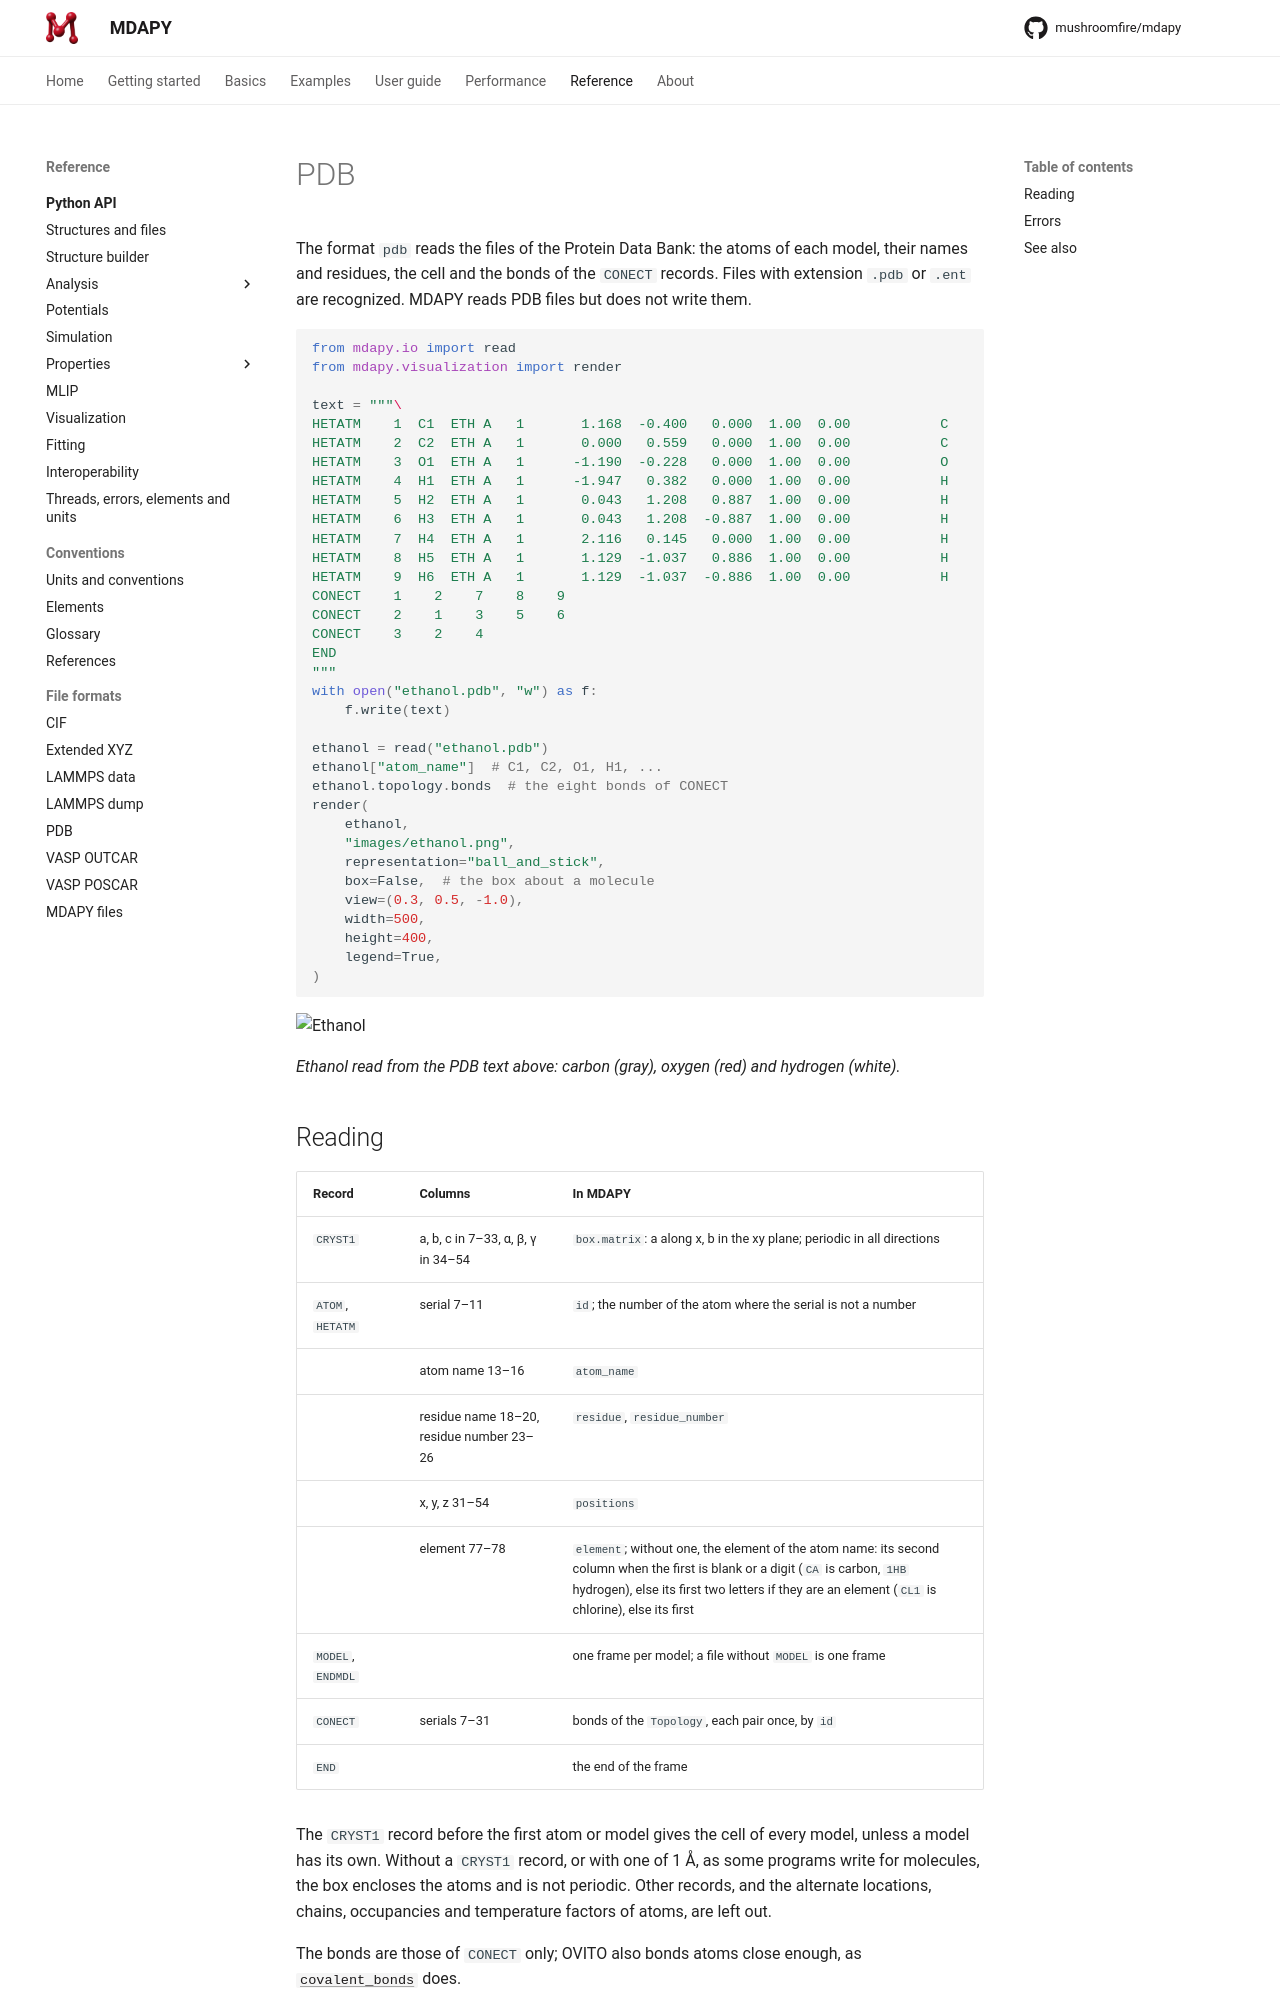

repository: mushroomfire/mdapy · page: dev/reference/formats/pdb/index.html · generator: mkdocs

# PDB

The format `pdb` reads the files of the Protein Data Bank: the atoms of each
model, their names and residues, the cell and the bonds of the `CONECT`
records. Files with extension `.pdb` or `.ent` are recognized. MDAPY reads
PDB files but does not write them.

```python
from mdapy.io import read
from mdapy.visualization import render

text = """\
HETATM    1  C1  ETH A   1       1.168  -0.400   0.000  1.00  0.00           C
HETATM    2  C2  ETH A   1       0.000   0.559   0.000  1.00  0.00           C
HETATM    3  O1  ETH A   1      -1.190  -0.228   0.000  1.00  0.00           O
HETATM    4  H1  ETH A   1      -1.947   0.382   0.000  1.00  0.00           H
HETATM    5  H2  ETH A   1       0.043   1.208   0.887  1.00  0.00           H
HETATM    6  H3  ETH A   1       0.043   1.208  -0.887  1.00  0.00           H
HETATM    7  H4  ETH A   1       2.116   0.145   0.000  1.00  0.00           H
HETATM    8  H5  ETH A   1       1.129  -1.037   0.886  1.00  0.00           H
HETATM    9  H6  ETH A   1       1.129  -1.037  -0.886  1.00  0.00           H
CONECT    1    2    7    8    9
CONECT    2    1    3    5    6
CONECT    3    2    4
END
"""
with open("ethanol.pdb", "w") as f:
    f.write(text)

ethanol = read("ethanol.pdb")
ethanol["atom_name"]  # C1, C2, O1, H1, ...
ethanol.topology.bonds  # the eight bonds of CONECT
render(
    ethanol,
    "images/ethanol.png",
    representation="ball_and_stick",
    box=False,  # the box about a molecule
    view=(0.3, 0.5, -1.0),
    width=500,
    height=400,
    legend=True,
)
```

![Ethanol](images/ethanol.png)

*Ethanol read from the PDB text above: carbon (gray), oxygen (red) and
hydrogen (white).*
